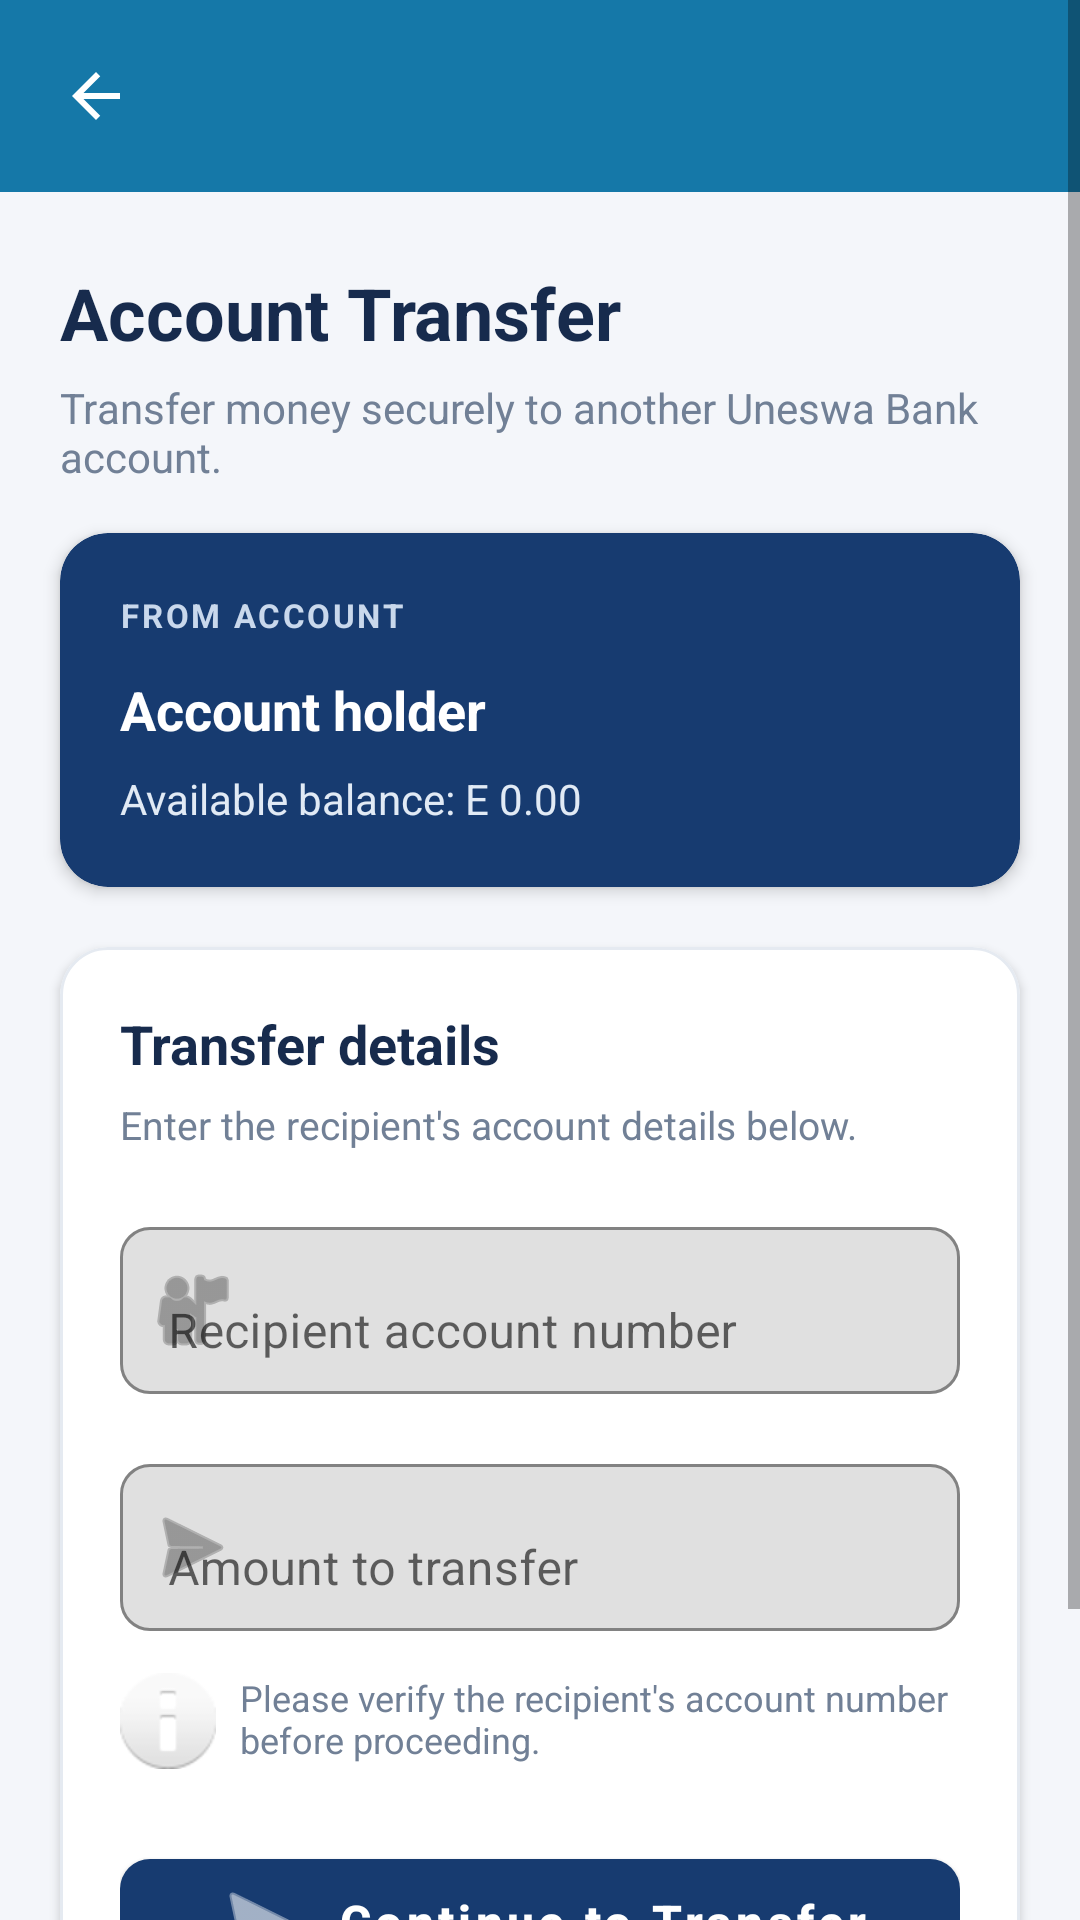

This screen was rendered from an Android layout file. Write that file and the resources it references.
<!-- AndroidManifest.xml: application theme Theme.UneswaBank -->
<!-- res/layout/activity_transfer.xml -->
<ScrollView xmlns:android="http://schemas.android.com/apk/res/android"
    xmlns:app="http://schemas.android.com/apk/res-auto"
    android:layout_width="match_parent"
    android:layout_height="match_parent"
    android:background="#F4F6FA"
    android:fillViewport="true"
    android:clipToPadding="false">

    <LinearLayout
        android:layout_width="match_parent"
        android:layout_height="wrap_content"
        android:orientation="vertical"
        android:paddingBottom="28dp">

        
        <include
            layout="@layout/view_header" />

        
        <LinearLayout
            android:layout_width="match_parent"
            android:layout_height="wrap_content"
            android:orientation="vertical"
            android:paddingStart="20dp"
            android:paddingEnd="20dp"
            android:paddingTop="24dp"
            android:paddingBottom="16dp">

            <TextView
                android:layout_width="wrap_content"
                android:layout_height="wrap_content"
                android:text="Account Transfer"
                android:textColor="#172B4D"
                android:textSize="24sp"
                android:textStyle="bold" />

            <TextView
                android:layout_width="wrap_content"
                android:layout_height="wrap_content"
                android:layout_marginTop="6dp"
                android:text="Transfer money securely to another Uneswa Bank account."
                android:textColor="#718096"
                android:textSize="14sp" />

        </LinearLayout>

        
        <com.google.android.material.card.MaterialCardView
            android:layout_width="match_parent"
            android:layout_height="wrap_content"
            android:layout_marginStart="20dp"
            android:layout_marginEnd="20dp"
            android:layout_marginBottom="20dp"
            app:cardBackgroundColor="#173B70"
            app:cardCornerRadius="16dp"
            app:cardElevation="3dp"
            app:strokeWidth="0dp">

            <LinearLayout
                android:layout_width="match_parent"
                android:layout_height="wrap_content"
                android:orientation="vertical"
                android:padding="20dp">

                <TextView
                    android:layout_width="wrap_content"
                    android:layout_height="wrap_content"
                    android:text="FROM ACCOUNT"
                    android:textColor="#C9D8EC"
                    android:textSize="11sp"
                    android:textStyle="bold"
                    android:letterSpacing="0.08" />

                <TextView
                    android:id="@+id/tvFromName"
                    android:layout_width="match_parent"
                    android:layout_height="wrap_content"
                    android:layout_marginTop="12dp"
                    android:text="Account holder"
                    android:textColor="#FFFFFF"
                    android:textSize="18sp"
                    android:textStyle="bold" />

                <TextView
                    android:id="@+id/tvFromBalance"
                    android:layout_width="match_parent"
                    android:layout_height="wrap_content"
                    android:layout_marginTop="8dp"
                    android:text="Available balance: E 0.00"
                    android:textColor="#E1EAF5"
                    android:textSize="14sp" />

            </LinearLayout>

        </com.google.android.material.card.MaterialCardView>

        
        <com.google.android.material.card.MaterialCardView
            android:layout_width="match_parent"
            android:layout_height="wrap_content"
            android:layout_marginStart="20dp"
            android:layout_marginEnd="20dp"
            android:layout_marginBottom="16dp"
            app:cardBackgroundColor="#FFFFFF"
            app:cardCornerRadius="16dp"
            app:cardElevation="2dp"
            app:strokeColor="#E5EAF1"
            app:strokeWidth="1dp">

            <LinearLayout
                android:layout_width="match_parent"
                android:layout_height="wrap_content"
                android:orientation="vertical"
                android:padding="20dp">

                <TextView
                    android:layout_width="wrap_content"
                    android:layout_height="wrap_content"
                    android:text="Transfer details"
                    android:textColor="#172B4D"
                    android:textSize="18sp"
                    android:textStyle="bold" />

                <TextView
                    android:layout_width="wrap_content"
                    android:layout_height="wrap_content"
                    android:layout_marginTop="6dp"
                    android:layout_marginBottom="20dp"
                    android:text="Enter the recipient's account details below."
                    android:textColor="#718096"
                    android:textSize="13sp" />

                
                <com.google.android.material.textfield.TextInputLayout
                    android:layout_width="match_parent"
                    android:layout_height="wrap_content"
                    android:hint="Recipient account number"
                    app:boxBackgroundMode="outline"
                    app:boxCornerRadiusTopStart="10dp"
                    app:boxCornerRadiusTopEnd="10dp"
                    app:boxCornerRadiusBottomStart="10dp"
                    app:boxCornerRadiusBottomEnd="10dp"
                    app:boxStrokeColor="#245A96"
                    app:startIconDrawable="@android:drawable/ic_menu_myplaces">

                    <com.google.android.material.textfield.TextInputEditText
                        android:id="@+id/etToAccount"
                        android:layout_width="match_parent"
                        android:layout_height="wrap_content"
                        android:inputType="number"
                        android:digits="0123456789"
                        android:maxLines="1"
                        android:imeOptions="actionNext"
                        android:autofillHints="off" />

                </com.google.android.material.textfield.TextInputLayout>

                
                <com.google.android.material.textfield.TextInputLayout
                    android:layout_width="match_parent"
                    android:layout_height="wrap_content"
                    android:layout_marginTop="18dp"
                    android:hint="Amount to transfer"
                    app:boxBackgroundMode="outline"
                    app:boxCornerRadiusTopStart="10dp"
                    app:boxCornerRadiusTopEnd="10dp"
                    app:boxCornerRadiusBottomStart="10dp"
                    app:boxCornerRadiusBottomEnd="10dp"
                    app:boxStrokeColor="#245A96"
                    app:prefixText="E "
                    app:startIconDrawable="@android:drawable/ic_menu_send">

                    <com.google.android.material.textfield.TextInputEditText
                        android:id="@+id/etAmount"
                        android:layout_width="match_parent"
                        android:layout_height="wrap_content"
                        android:inputType="numberDecimal"
                        android:maxLines="1"
                        android:imeOptions="actionDone"
                        android:autofillHints="off" />

                </com.google.android.material.textfield.TextInputLayout>

                
                <TextView
                    android:layout_width="match_parent"
                    android:layout_height="wrap_content"
                    android:layout_marginTop="14dp"
                    android:text="Please verify the recipient's account number before proceeding."
                    android:textColor="#718096"
                    android:textSize="12sp"
                    android:drawableStart="@android:drawable/ic_dialog_info"
                    android:drawablePadding="8dp" />

                
                <TextView
                    android:id="@+id/tvError"
                    android:layout_width="match_parent"
                    android:layout_height="wrap_content"
                    android:layout_marginTop="14dp"
                    android:textColor="#D32F2F"
                    android:textSize="13sp"
                    android:visibility="gone" />

                
                <TextView
                    android:id="@+id/tvSuccess"
                    android:layout_width="match_parent"
                    android:layout_height="wrap_content"
                    android:layout_marginTop="14dp"
                    android:textColor="#18864B"
                    android:textSize="14sp"
                    android:textStyle="bold"
                    android:visibility="gone" />

                
                <ProgressBar
                    android:id="@+id/progress"
                    style="?android:attr/progressBarStyle"
                    android:layout_width="32dp"
                    android:layout_height="32dp"
                    android:layout_gravity="center"
                    android:layout_marginTop="16dp"
                    android:indeterminate="true"
                    android:visibility="gone" />

                
                <com.google.android.material.button.MaterialButton
                    android:id="@+id/btnTransfer"
                    android:layout_width="match_parent"
                    android:layout_height="54dp"
                    android:layout_marginTop="24dp"
                    android:text="Continue to Transfer"
                    android:textAllCaps="false"
                    android:textSize="16sp"
                    android:textStyle="bold"
                    app:backgroundTint="#173B70"
                    app:cornerRadius="10dp"
                    app:icon="@android:drawable/ic_menu_send"
                    app:iconGravity="textStart"
                    app:iconPadding="10dp" />

            </LinearLayout>

        </com.google.android.material.card.MaterialCardView>

        
        <TextView
            android:layout_width="match_parent"
            android:layout_height="wrap_content"
            android:layout_marginStart="24dp"
            android:layout_marginEnd="24dp"
            android:gravity="center"
            android:text="Your transfer will require confirmation before submission."
            android:textColor="#718096"
            android:textSize="12sp"
            android:drawableStart="@android:drawable/ic_lock_lock"
            android:drawablePadding="6dp" />

    </LinearLayout>

</ScrollView>
<!-- res/layout/view_header.xml (included above) -->
<?xml version="1.0" encoding="utf-8"?>
<LinearLayout xmlns:android="http://schemas.android.com/apk/res/android"
    android:layout_width="match_parent"
    android:layout_height="wrap_content"
    android:background="@color/uneswa_blue_dark"
    android:gravity="center_vertical"
    android:orientation="horizontal"
    android:paddingStart="8dp"
    android:paddingTop="8dp"
    android:paddingEnd="8dp"
    android:paddingBottom="8dp">

    <ImageButton
        android:id="@+id/btnBack"
        android:layout_width="48dp"
        android:layout_height="48dp"
        android:background="?attr/selectableItemBackgroundBorderless"
        android:contentDescription="Back"
        android:src="@drawable/ic_back" />

    <TextView
        android:id="@+id/tvTitle"
        android:layout_width="wrap_content"
        android:layout_height="wrap_content"
        android:layout_marginStart="8dp"
        android:textColor="@color/white"
        android:textSize="20sp"
        android:textStyle="bold" />
</LinearLayout>
<!-- resources referenced by this layout -->
<resources>
  <color name="uneswa_blue_dark">#1578A8</color>
  <color name="white">#FFFFFFFF</color>
  <!-- drawable ic_back (drawable) -->
  <vector xmlns:android="http://schemas.android.com/apk/res/android"
      android:width="24dp"
      android:height="24dp"
      android:tint="@color/white"
      android:viewportWidth="24"
      android:viewportHeight="24">
      <path
          android:fillColor="@android:color/white"
          android:pathData="M20,11H7.83l5.59,-5.59L12,4l-8,8 8,8 1.41,-1.41L7.83,13H20v-2z" />
  </vector>
  <style name="Theme.UneswaBank" parent="Theme.MaterialComponents.Light.NoActionBar">
          <item name="colorPrimary">@color/uneswa_blue_dark</item>
          <item name="colorPrimaryVariant">@color/uneswa_blue_dark</item>
          <item name="colorOnPrimary">@color/white</item>
          <item name="colorSecondary">@color/uneswa_yellow</item>
          <item name="colorOnSecondary">@color/uneswa_ink</item>
          <item name="android:statusBarColor">@color/white</item>
          <item name="android:windowLightStatusBar">true</item>
          <item name="android:windowBackground">@color/white</item>
      </style>
  <color name="uneswa_yellow">#F5EB50</color>
  <color name="uneswa_ink">#1F2933</color>
</resources>
